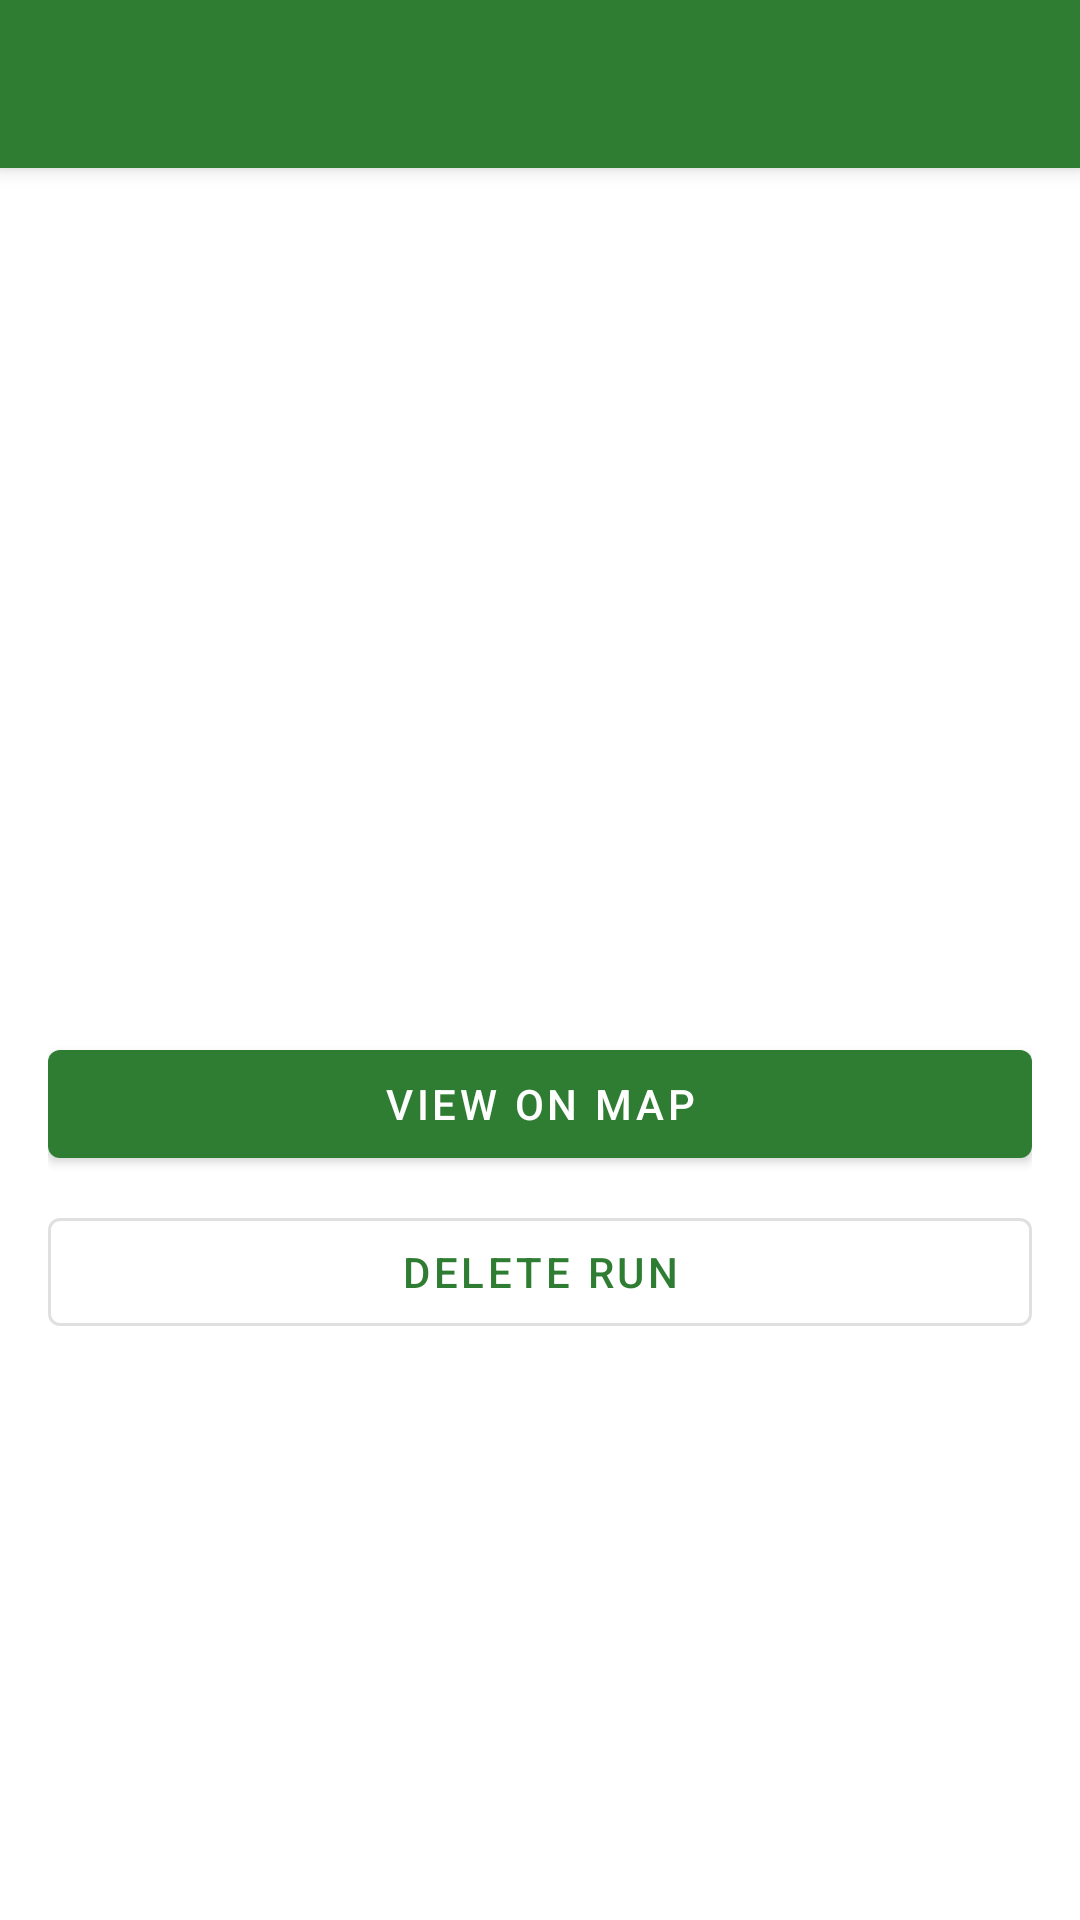

Produce the Android XML layout that renders to this screen, including the resource entries it uses.
<!-- AndroidManifest.xml: application theme Theme.JuoksuApp -->
<!-- res/layout/activity_session_detail.xml -->
<?xml version="1.0" encoding="utf-8"?>
<androidx.coordinatorlayout.widget.CoordinatorLayout
    xmlns:android="http://schemas.android.com/apk/res/android"
    xmlns:app="http://schemas.android.com/apk/res-auto"
    android:layout_width="match_parent"
    android:layout_height="match_parent">

    <com.google.android.material.appbar.AppBarLayout
        android:layout_width="match_parent"
        android:layout_height="wrap_content">
        <com.google.android.material.appbar.MaterialToolbar
            android:id="@+id/toolbar"
            android:layout_width="match_parent"
            android:layout_height="?attr/actionBarSize"
            android:background="?attr/colorPrimary"
            app:titleTextColor="@android:color/white" />
    </com.google.android.material.appbar.AppBarLayout>

    <androidx.core.widget.NestedScrollView
        android:layout_width="match_parent"
        android:layout_height="match_parent"
        app:layout_behavior="@string/appbar_scrolling_view_behavior">

        <LinearLayout
            android:layout_width="match_parent"
            android:layout_height="wrap_content"
            android:orientation="vertical"
            android:padding="16dp">

            <TextView
                android:id="@+id/textName"
                android:layout_width="wrap_content"
                android:layout_height="wrap_content"
                android:textStyle="bold"
                android:textSize="22sp"
                android:layout_marginBottom="12dp" />

            <TextView android:id="@+id/textStart" android:layout_width="wrap_content" android:layout_height="wrap_content" android:textSize="14sp" android:layout_marginBottom="4dp" />
            <TextView android:id="@+id/textEnd" android:layout_width="wrap_content" android:layout_height="wrap_content" android:textSize="14sp" android:layout_marginBottom="12dp" />

            <TextView android:id="@+id/textDistance" android:layout_width="wrap_content" android:layout_height="wrap_content" android:textSize="18sp" android:layout_marginBottom="4dp" />
            <TextView android:id="@+id/textDuration" android:layout_width="wrap_content" android:layout_height="wrap_content" android:textSize="18sp" android:layout_marginBottom="4dp" />
            <TextView android:id="@+id/textAvgSpeed" android:layout_width="wrap_content" android:layout_height="wrap_content" android:textSize="18sp" android:layout_marginBottom="4dp" />
            <TextView android:id="@+id/textMaxSpeed" android:layout_width="wrap_content" android:layout_height="wrap_content" android:textSize="18sp" android:layout_marginBottom="4dp" />
            <TextView android:id="@+id/textPace" android:layout_width="wrap_content" android:layout_height="wrap_content" android:textSize="18sp" android:layout_marginBottom="4dp" />
            <TextView android:id="@+id/textSamples" android:layout_width="wrap_content" android:layout_height="wrap_content" android:textSize="14sp" android:textColor="?android:attr/textColorSecondary" android:layout_marginBottom="16dp" />

            <com.google.android.material.button.MaterialButton
                android:id="@+id/btnMap"
                android:layout_width="match_parent"
                android:layout_height="wrap_content"
                android:layout_marginBottom="8dp"
                android:text="View on Map" />

            <com.google.android.material.button.MaterialButton
                android:id="@+id/btnDelete"
                style="@style/Widget.MaterialComponents.Button.OutlinedButton"
                android:layout_width="match_parent"
                android:layout_height="wrap_content"
                android:text="Delete Run" />

        </LinearLayout>
    </androidx.core.widget.NestedScrollView>

</androidx.coordinatorlayout.widget.CoordinatorLayout>
<!-- resources referenced by this layout -->
<resources>
  <style name="Theme.JuoksuApp" parent="Theme.MaterialComponents.DayNight.NoActionBar">
          <item name="colorPrimary">@color/run_green</item>
          <item name="colorPrimaryVariant">@color/run_green_dark</item>
          <item name="colorOnPrimary">@color/white</item>
          <item name="colorSecondary">@color/run_accent</item>
          <item name="colorOnSecondary">@color/black</item>
          <item name="android:statusBarColor">?attr/colorPrimaryVariant</item>
      </style>
  <color name="run_green">#2E7D32</color>
  <color name="run_green_dark">#1B5E20</color>
  <color name="white">#FFFFFFFF</color>
  <color name="run_accent">#FFC107</color>
  <color name="black">#FF000000</color>
</resources>
